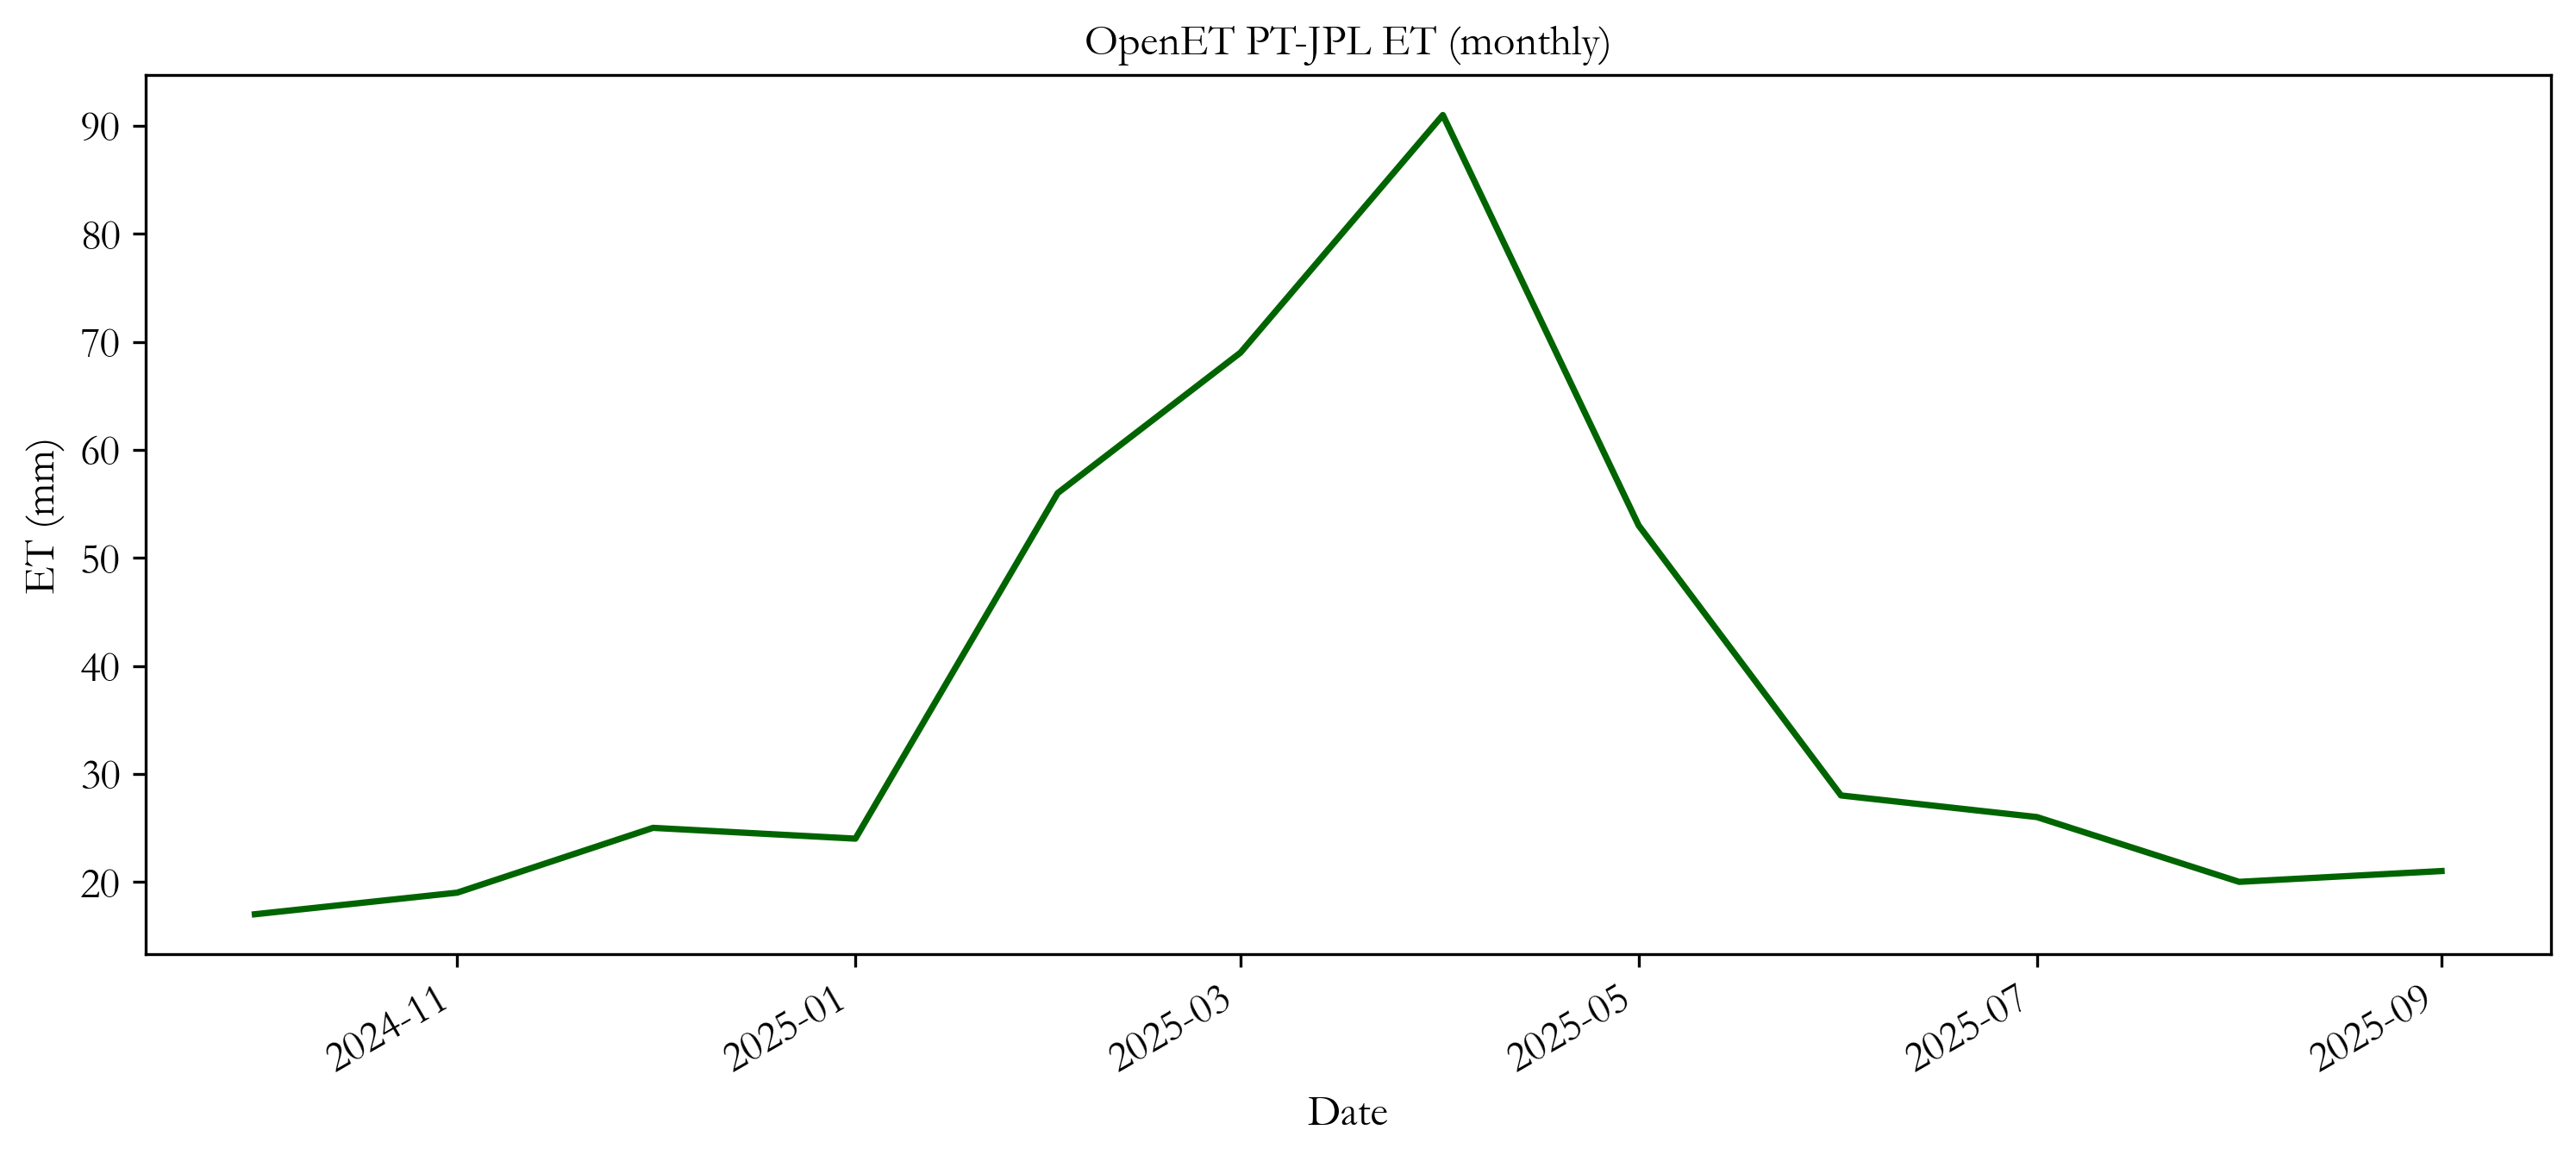

The table this chart was drawn from, first rows:
date, ET_mm
2024-10-01, 17.0
2024-11-01, 19.0
2024-12-01, 25.0
2025-01-01, 24.0
2025-02-01, 56.0
2025-03-01, 69.0
2025-04-01, 91.0
2025-05-01, 53.0
2025-06-01, 28.0
2025-07-01, 26.0
2025-08-01, 20.0
2025-09-01, 21.0
